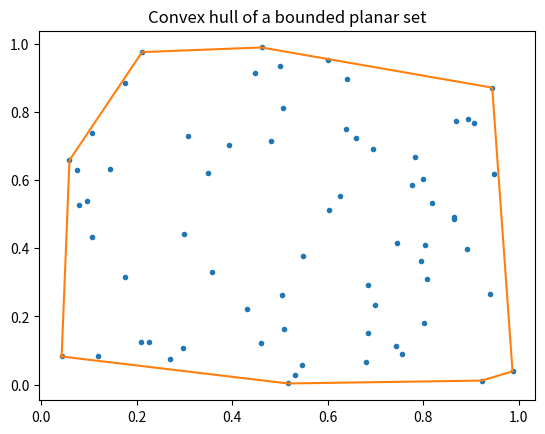

The matplotlib source for this figure:
import numpy.random as rd
import matplotlib.pyplot as plt


def convex_hull(points):

    starting_vertex = starting_point(points)
    stack = sort_vertices(points, starting_vertex)
    hull = [points[starting_vertex], stack.pop()]

    while stack:

        third_point = stack.pop()
        second_point = hull[-1]
        first_point = hull[-2]

        while not is_turning_left(first_point, second_point, third_point):
            hull.pop()
            first_point, second_point = hull[-2], first_point
        hull.append(third_point)

    return hull

def sort_vertices(points, starting_vertex):
    stack = []

    for i in range(len(points)):
        if i != starting_vertex:
            temporary_stack = []
            while stack != [] and is_turning_left(points[starting_vertex], stack[-1], points[i]):
                temporary_stack.append(stack.pop())

            stack.append(points[i])
            while temporary_stack:
                # We put into stack what we placed into temporary_stack.
                stack.append(temporary_stack.pop())

    return stack


def starting_point(points):
    """

    Return the smallest number from a lexicographical point of view computed on the current universe of discourse.

    :param points:
    :return:
    """
    start = 0

    for index in range(1, len(points)):
        if points[index][0] < points[start][0] or \
                (points[index][0] == points[start][0] and points[index][1] < points[start][1]):
            start = index

    return start


def is_turning_left(first_point, second_point, third_point):
    # This answer is built using a vectorial geometry approach.
    return (second_point[0] - first_point[0]) * (third_point[1] - first_point[1]) >= \
           (second_point[1] - first_point[1]) * (third_point[0] - first_point[0])


def paint(number_of_points):
    figure = plt.figure()

    # We are creating a list of tuples which will contain all the points we are randomly generating.
    points = [(rd.random(), rd.random()) for index in range(number_of_points)]

    # We create two separate lists for the x-coordinates and the y-coordinates.
    x, y = [points[i][0] for i in range(len(points))], [points[i][1] for i in range(len(points))]
    plt.plot(x, y, ".")

    hull = convex_hull(points)
    hull.append(hull[0]) # This enables us to trace a contour which is complete.

    xx, yy = [hull[i][0] for i in range(len(hull))], [hull[i][1] for i in range(len(hull))]
    plt.plot(xx, yy)

    plt.title("Convex hull of a bounded planar set")
    plt.show()


if __name__ == '__main__':
    paint(67)
